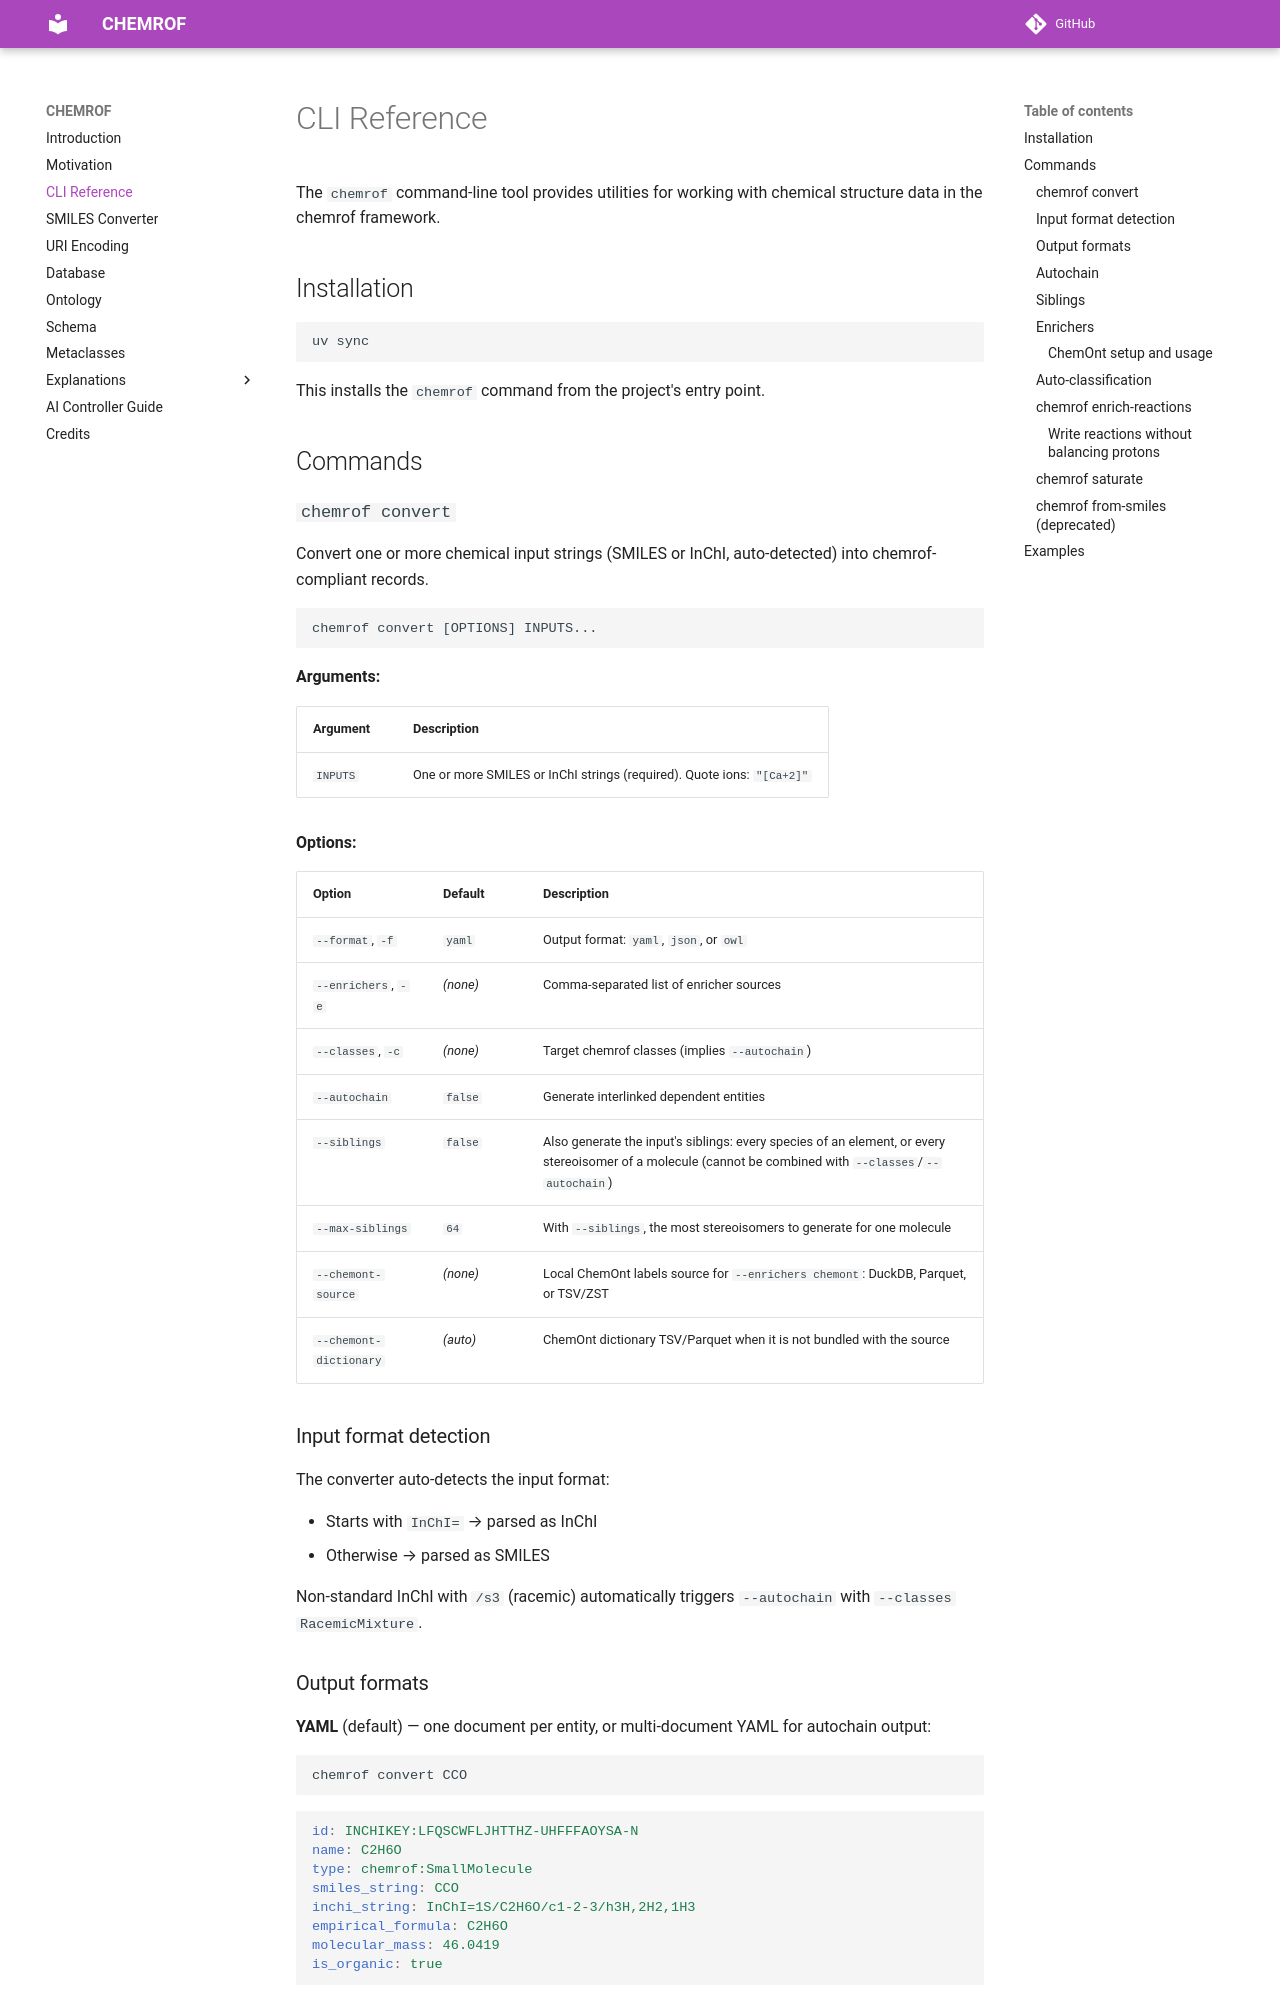

repository: chemkg/chemrof · page: cli/index.html · generator: mkdocs

# CLI Reference

The `chemrof` command-line tool provides utilities for working with
chemical structure data in the chemrof framework.

## Installation

```bash
uv sync
```

This installs the `chemrof` command from the project's entry point.

## Commands

### `chemrof convert`

Convert one or more chemical input strings (SMILES or InChI, auto-detected)
into chemrof-compliant records.

```
chemrof convert [OPTIONS] INPUTS...
```

**Arguments:**

| Argument | Description |
|----------|-------------|
| `INPUTS` | One or more SMILES or InChI strings (required). Quote ions: `"[Ca+2]"` |

**Options:**

| Option | Default | Description |
|--------|---------|-------------|
| `--format`, `-f` | `yaml` | Output format: `yaml`, `json`, or `owl` |
| `--enrichers`, `-e` | _(none)_ | Comma-separated list of enricher sources |
| `--classes`, `-c` | _(none)_ | Target chemrof classes (implies `--autochain`) |
| `--autochain` | `false` | Generate interlinked dependent entities |
| `--chemont-source` | _(none)_ | Local ChemOnt labels source for `--enrichers chemont`: DuckDB, Parquet, or TSV/ZST |
| `--chemont-dictionary` | _(auto)_ | ChemOnt dictionary TSV/Parquet when it is not bundled with the source |

### Input format detection

The converter auto-detects the input format:

- Starts with `InChI=` → parsed as InChI
- Otherwise → parsed as SMILES

Non-standard InChI with `/s3` (racemic) automatically triggers `--autochain`
with `--classes RacemicMixture`.
